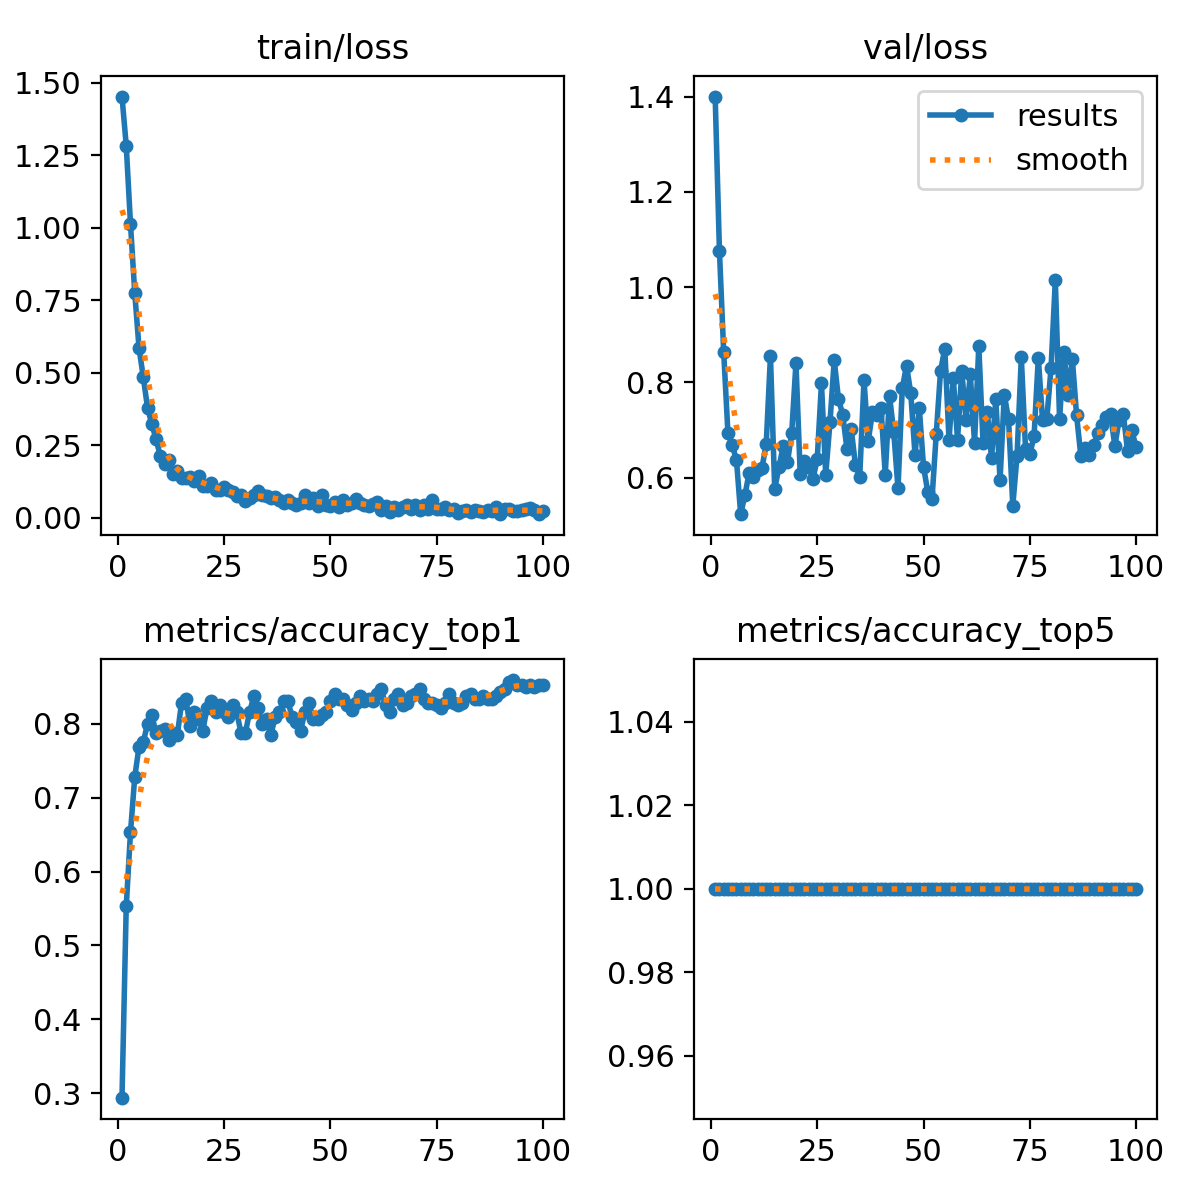

The table this chart was drawn from, first rows:
epoch, time, train/loss, metrics/accuracy_top1, metrics/accuracy_top5, val/loss, lr/pg0, lr/pg1, lr/pg2
1, 2.049, 1.452, 0.2938, 1, 1.4, 8.75e-05, 8.75e-05, 8.75e-05
2, 2.757, 1.283, 0.5531, 1, 1.077, 0.0001856, 0.0001856, 0.0001856
3, 3.633, 1.013, 0.6531, 1, 0.8638, 0.0002818, 0.0002818, 0.0002818
4, 4.425, 0.7756, 0.7281, 1, 0.6938, 0.000376, 0.000376, 0.000376
5, 5.279, 0.5861, 0.7688, 1, 0.6685, 0.0004682, 0.0004682, 0.0004682
6, 6.302, 0.4854, 0.775, 1, 0.6377, 0.0005584, 0.0005584, 0.0005584
7, 7.458, 0.3798, 0.8, 1, 0.5234, 0.0006467, 0.0006467, 0.0006467
8, 8.56, 0.3236, 0.8125, 1, 0.5637, 0.0007329, 0.0007329, 0.0007329
9, 9.639, 0.2712, 0.7875, 1, 0.6108, 0.0008172, 0.0008172, 0.0008172
10, 10.57, 0.2138, 0.7906, 1, 0.602, 0.0008995, 0.0008995, 0.0008995
11, 11.6, 0.186, 0.7937, 1, 0.6169, 0.0009798, 0.0009798, 0.0009798
12, 12.6, 0.199, 0.7781, 1, 0.6209, 0.001058, 0.001058, 0.001058
13, 13.8, 0.1519, 0.7875, 1, 0.6697, 0.001102, 0.001102, 0.001102
14, 14.65, 0.1625, 0.7844, 1, 0.8555, 0.001089, 0.001089, 0.001089
15, 15.66, 0.1354, 0.8281, 1, 0.5767, 0.001077, 0.001077, 0.001077
16, 16.72, 0.1354, 0.8344, 1, 0.6218, 0.001064, 0.001064, 0.001064
17, 17.87, 0.1411, 0.7969, 1, 0.6665, 0.001052, 0.001052, 0.001052
18, 18.74, 0.1278, 0.8156, 1, 0.6321, 0.00104, 0.00104, 0.00104
19, 19.61, 0.1436, 0.8063, 1, 0.6938, 0.001027, 0.001027, 0.001027
20, 20.68, 0.1108, 0.7906, 1, 0.8411, 0.001015, 0.001015, 0.001015
21, 21.44, 0.109, 0.8219, 1, 0.6077, 0.001002, 0.001002, 0.001002
22, 22.5, 0.1185, 0.8313, 1, 0.635, 0.0009901, 0.0009901, 0.0009901
23, 23.42, 0.0944, 0.8156, 1, 0.6228, 0.0009778, 0.0009778, 0.0009778
24, 24.41, 0.09456, 0.825, 1, 0.5967, 0.0009654, 0.0009654, 0.0009654
25, 25.35, 0.1051, 0.8156, 1, 0.6397, 0.000953, 0.000953, 0.000953
26, 26.32, 0.09463, 0.8094, 1, 0.7978, 0.0009406, 0.0009406, 0.0009406
27, 27.33, 0.08765, 0.825, 1, 0.6062, 0.0009283, 0.0009283, 0.0009283
28, 28.21, 0.07449, 0.8156, 1, 0.7161, 0.0009159, 0.0009159, 0.0009159
29, 29.36, 0.07806, 0.7875, 1, 0.8467, 0.0009035, 0.0009035, 0.0009035
30, 30.3, 0.05746, 0.7875, 1, 0.7651, 0.0008911, 0.0008911, 0.0008911
31, 31.19, 0.06839, 0.8156, 1, 0.7322, 0.0008787, 0.0008787, 0.0008787
32, 32.07, 0.07826, 0.8375, 1, 0.6594, 0.0008664, 0.0008664, 0.0008664
33, 33.1, 0.09299, 0.8219, 1, 0.7019, 0.000854, 0.000854, 0.000854
34, 34.05, 0.07853, 0.8, 1, 0.6259, 0.0008416, 0.0008416, 0.0008416
35, 35.01, 0.07553, 0.8063, 1, 0.6024, 0.0008293, 0.0008293, 0.0008293
36, 36.02, 0.06673, 0.7844, 1, 0.8042, 0.0008169, 0.0008169, 0.0008169
37, 36.91, 0.07304, 0.8094, 1, 0.6773, 0.0008045, 0.0008045, 0.0008045
38, 37.87, 0.06085, 0.8156, 1, 0.738, 0.0007921, 0.0007921, 0.0007921
39, 38.92, 0.05156, 0.8313, 1, 0.7315, 0.0007797, 0.0007797, 0.0007797
40, 39.97, 0.06048, 0.8313, 1, 0.7463, 0.0007674, 0.0007674, 0.0007674
41, 40.92, 0.05147, 0.8094, 1, 0.6066, 0.000755, 0.000755, 0.000755
42, 41.86, 0.04355, 0.8031, 1, 0.7722, 0.0007426, 0.0007426, 0.0007426
43, 43.09, 0.05014, 0.7906, 1, 0.6953, 0.0007302, 0.0007302, 0.0007302
44, 44.02, 0.07729, 0.8156, 1, 0.5776, 0.0007179, 0.0007179, 0.0007179
45, 44.85, 0.05083, 0.8281, 1, 0.7873, 0.0007055, 0.0007055, 0.0007055
46, 45.81, 0.06739, 0.8063, 1, 0.8355, 0.0006931, 0.0006931, 0.0006931
47, 46.87, 0.04158, 0.8063, 1, 0.7776, 0.0006808, 0.0006808, 0.0006808
48, 47.67, 0.07853, 0.8125, 1, 0.6484, 0.0006684, 0.0006684, 0.0006684
49, 48.63, 0.04312, 0.8156, 1, 0.7468, 0.000656, 0.000656, 0.000656
50, 49.81, 0.04063, 0.8313, 1, 0.6233, 0.0006436, 0.0006436, 0.0006436
51, 50.8, 0.05424, 0.8406, 1, 0.5702, 0.0006312, 0.0006312, 0.0006312
52, 51.64, 0.03592, 0.8344, 1, 0.5557, 0.0006189, 0.0006189, 0.0006189
53, 52.79, 0.06238, 0.8344, 1, 0.6924, 0.0006065, 0.0006065, 0.0006065
54, 53.98, 0.04354, 0.825, 1, 0.8235, 0.0005941, 0.0005941, 0.0005941
55, 54.81, 0.04972, 0.8187, 1, 0.8711, 0.0005818, 0.0005818, 0.0005818
56, 55.8, 0.06289, 0.8281, 1, 0.6787, 0.0005694, 0.0005694, 0.0005694
57, 56.74, 0.04963, 0.8375, 1, 0.8091, 0.000557, 0.000557, 0.000557
58, 57.61, 0.04484, 0.8313, 1, 0.6794, 0.0005446, 0.0005446, 0.0005446
59, 58.45, 0.04025, 0.8344, 1, 0.8235, 0.0005322, 0.0005322, 0.0005322
60, 59.49, 0.04779, 0.8313, 1, 0.7205, 0.0005199, 0.0005199, 0.0005199
... 40 more rows
